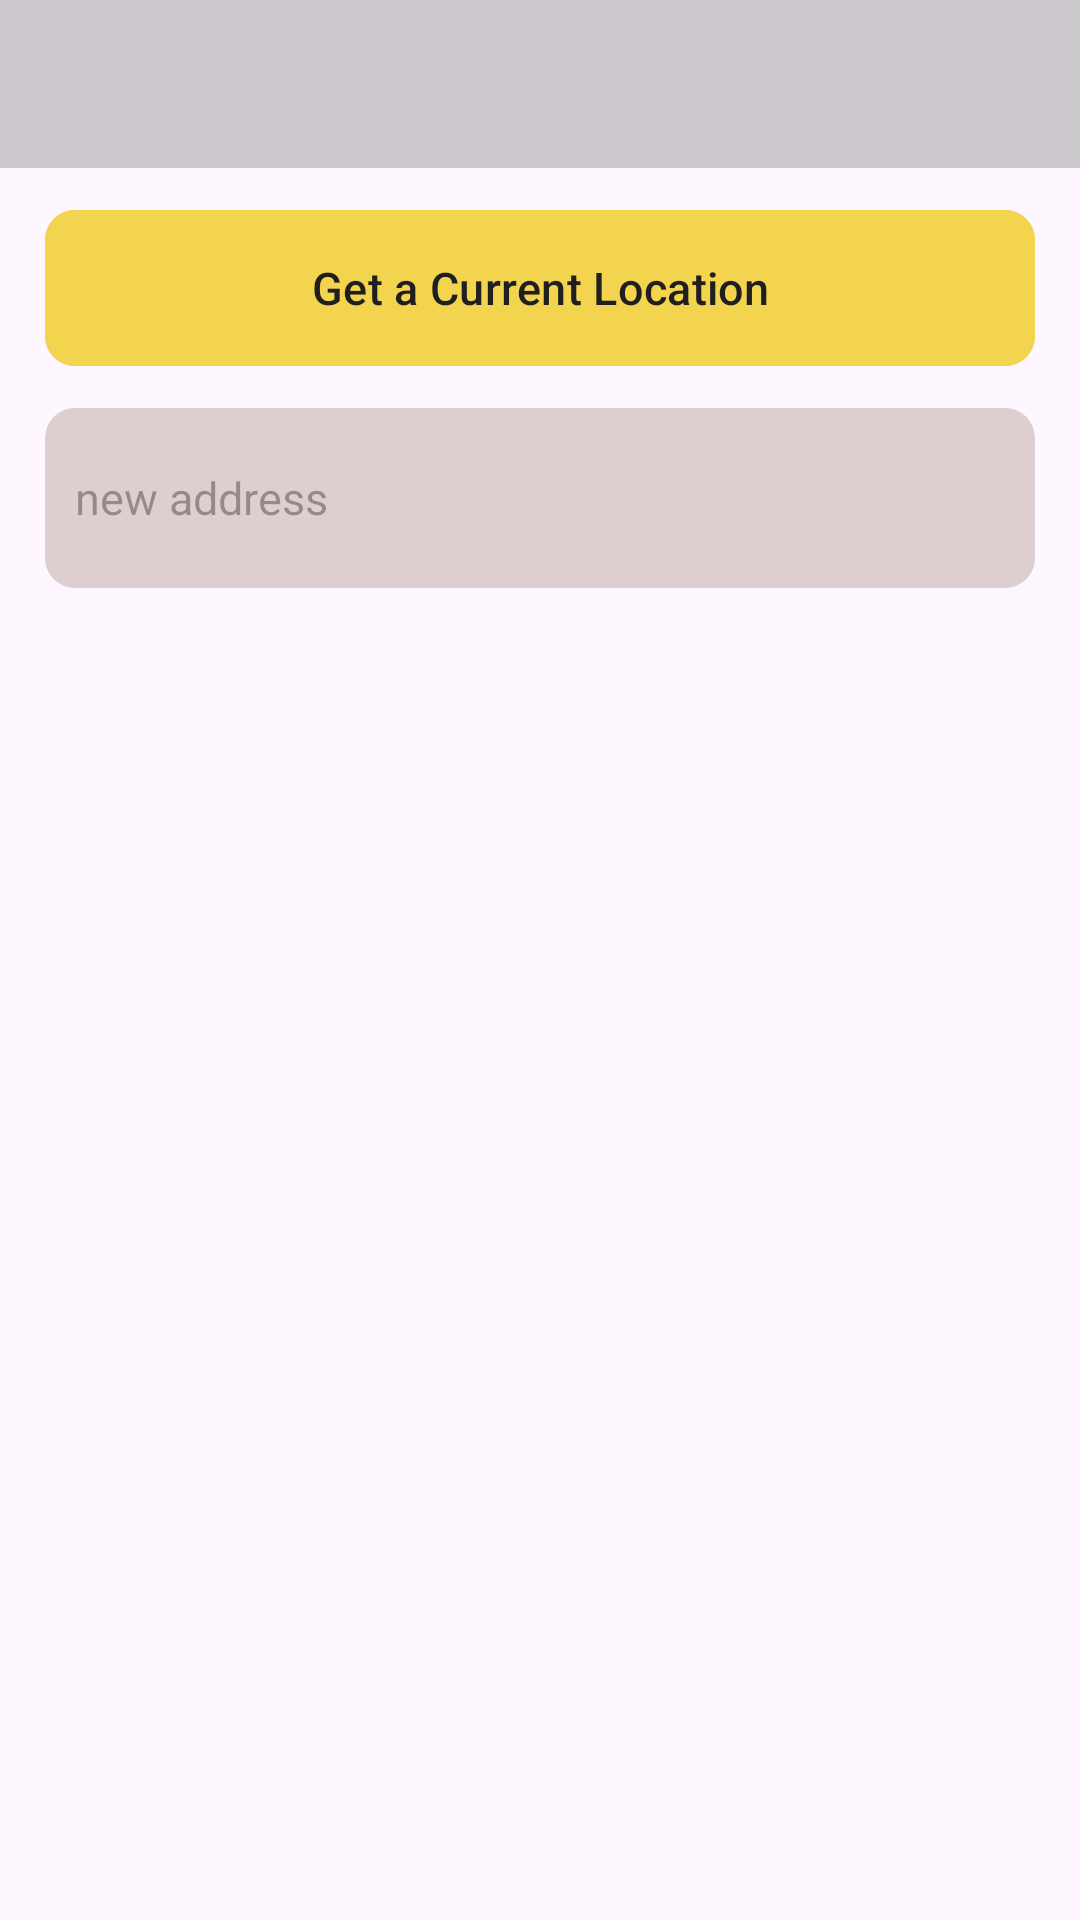

Android layout source for this screen:
<!-- AndroidManifest.xml: application theme Theme.Themeunderstanding -->
<!-- res/layout/activity_get_current_location.xml -->
<?xml version="1.0" encoding="utf-8"?>
<androidx.constraintlayout.widget.ConstraintLayout
    xmlns:android="http://schemas.android.com/apk/res/android"
    xmlns:app="http://schemas.android.com/apk/res-auto"
    xmlns:tools="http://schemas.android.com/tools"
    android:id="@+id/main"
    android:layout_width="match_parent"
    android:layout_height="match_parent"
    tools:context=".Activity.GetCurrentLocation">

    <Toolbar
        android:id="@+id/toolbar"
        android:layout_width="match_parent"
        android:layout_height="wrap_content"
        android:background="#33111111"
        app:layout_constraintTop_toTopOf="parent"
        app:layout_constraintStart_toStartOf="parent"
        app:layout_constraintEnd_toEndOf="parent"/>

    <com.google.android.material.button.MaterialButton
        android:id="@+id/location_btn"
        android:layout_width="match_parent"
        android:layout_height="60dp"
        android:text="Get a Current Location"
        android:layout_marginTop="10dp"
        android:layout_marginStart="15dp"
        android:layout_marginEnd="15dp"
        app:cornerRadius="10dp"
        android:textSize="15sp"
        android:textColor="#201E1E"
        android:backgroundTint="#F3D44F"
        app:layout_constraintEnd_toEndOf="parent"
        app:layout_constraintStart_toStartOf="parent"
        app:layout_constraintTop_toBottomOf="@+id/toolbar" />
    <EditText
        android:id="@+id/getAddress"
        android:layout_width="match_parent"
        android:layout_height="60dp"
        android:inputType="text"
        android:hint="new address"
        android:textSize="15sp"
        android:padding="10dp"
        android:background="@drawable/edit_location"
        android:textColor="#0E0000"
        android:layout_marginTop="10dp"
        android:layout_marginStart="15dp"
        android:layout_marginEnd="15dp"
        app:layout_constraintTop_toBottomOf="@+id/location_btn"
        app:layout_constraintStart_toStartOf="parent"
        app:layout_constraintEnd_toEndOf="parent"/>

</androidx.constraintlayout.widget.ConstraintLayout>
<!-- resources referenced by this layout -->
<resources>
  <!-- drawable edit_location (drawable) -->
  <?xml version="1.0" encoding="utf-8"?>
  <shape xmlns:android="http://schemas.android.com/apk/res/android">
  <solid android:color="#DDCFCF"/>
      <corners android:radius="10dp"/>
  
  </shape>
  <style name="Theme.Themeunderstanding" parent="Base.Theme.Themeunderstanding" />
  <style name="Base.Theme.Themeunderstanding" parent="Theme.Material3.DayNight.NoActionBar">
          
  
  
  
  
  
  
  <item name="android:statusBarColor">#EF5A5A</item>
          <item name="android:windowTranslucentNavigation">true</item>
  
  
      </style>
</resources>
